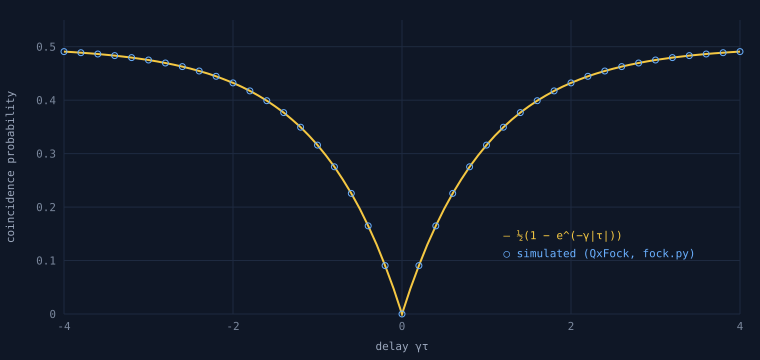

Data behind this chart, as committed beside it:
gamma_tau, coincidence, formula
-4.0, 0.4908, 0.4908
-3.9, 0.4899, 0.4899
-3.8, 0.4888, 0.4888
-3.7, 0.4876, 0.4876
-3.6, 0.4863, 0.4863
-3.5, 0.4849, 0.4849
-3.4, 0.4833, 0.4833
-3.3, 0.4816, 0.4816
-3.2, 0.4796, 0.4796
-3.1, 0.4775, 0.4775
-3.0, 0.4751, 0.4751
-2.9, 0.4725, 0.4725
-2.8, 0.4696, 0.4696
-2.7, 0.4664, 0.4664
-2.6, 0.4629, 0.4629
-2.5, 0.459, 0.459
-2.4, 0.4546, 0.4546
-2.3, 0.4499, 0.4499
-2.2, 0.4446, 0.4446
-2.1, 0.4388, 0.4388
-2.0, 0.4323, 0.4323
-1.9, 0.4252, 0.4252
-1.8, 0.4174, 0.4174
-1.7, 0.4087, 0.4087
-1.6, 0.3991, 0.3991
-1.5, 0.3884, 0.3884
-1.4, 0.3767, 0.3767
-1.3, 0.3637, 0.3637
-1.2, 0.3494, 0.3494
-1.1, 0.3336, 0.3336
-1.0, 0.3161, 0.3161
-0.9, 0.2967, 0.2967
-0.8, 0.2753, 0.2753
-0.7, 0.2517, 0.2517
-0.6, 0.2256, 0.2256
-0.5, 0.1967, 0.1967
-0.4, 0.1648, 0.1648
-0.3, 0.1296, 0.1296
-0.2, 0.09063, 0.09063
-0.1, 0.04758, 0.04758
0.0, 0, 0.0
0.1, 0.04758, 0.04758
0.2, 0.09063, 0.09063
0.3, 0.1296, 0.1296
0.4, 0.1648, 0.1648
0.5, 0.1967, 0.1967
0.6, 0.2256, 0.2256
0.7, 0.2517, 0.2517
0.8, 0.2753, 0.2753
0.9, 0.2967, 0.2967
1.0, 0.3161, 0.3161
1.1, 0.3336, 0.3336
1.2, 0.3494, 0.3494
1.3, 0.3637, 0.3637
1.4, 0.3767, 0.3767
1.5, 0.3884, 0.3884
1.6, 0.3991, 0.3991
1.7, 0.4087, 0.4087
1.8, 0.4174, 0.4174
1.9, 0.4252, 0.4252
... 21 more rows
